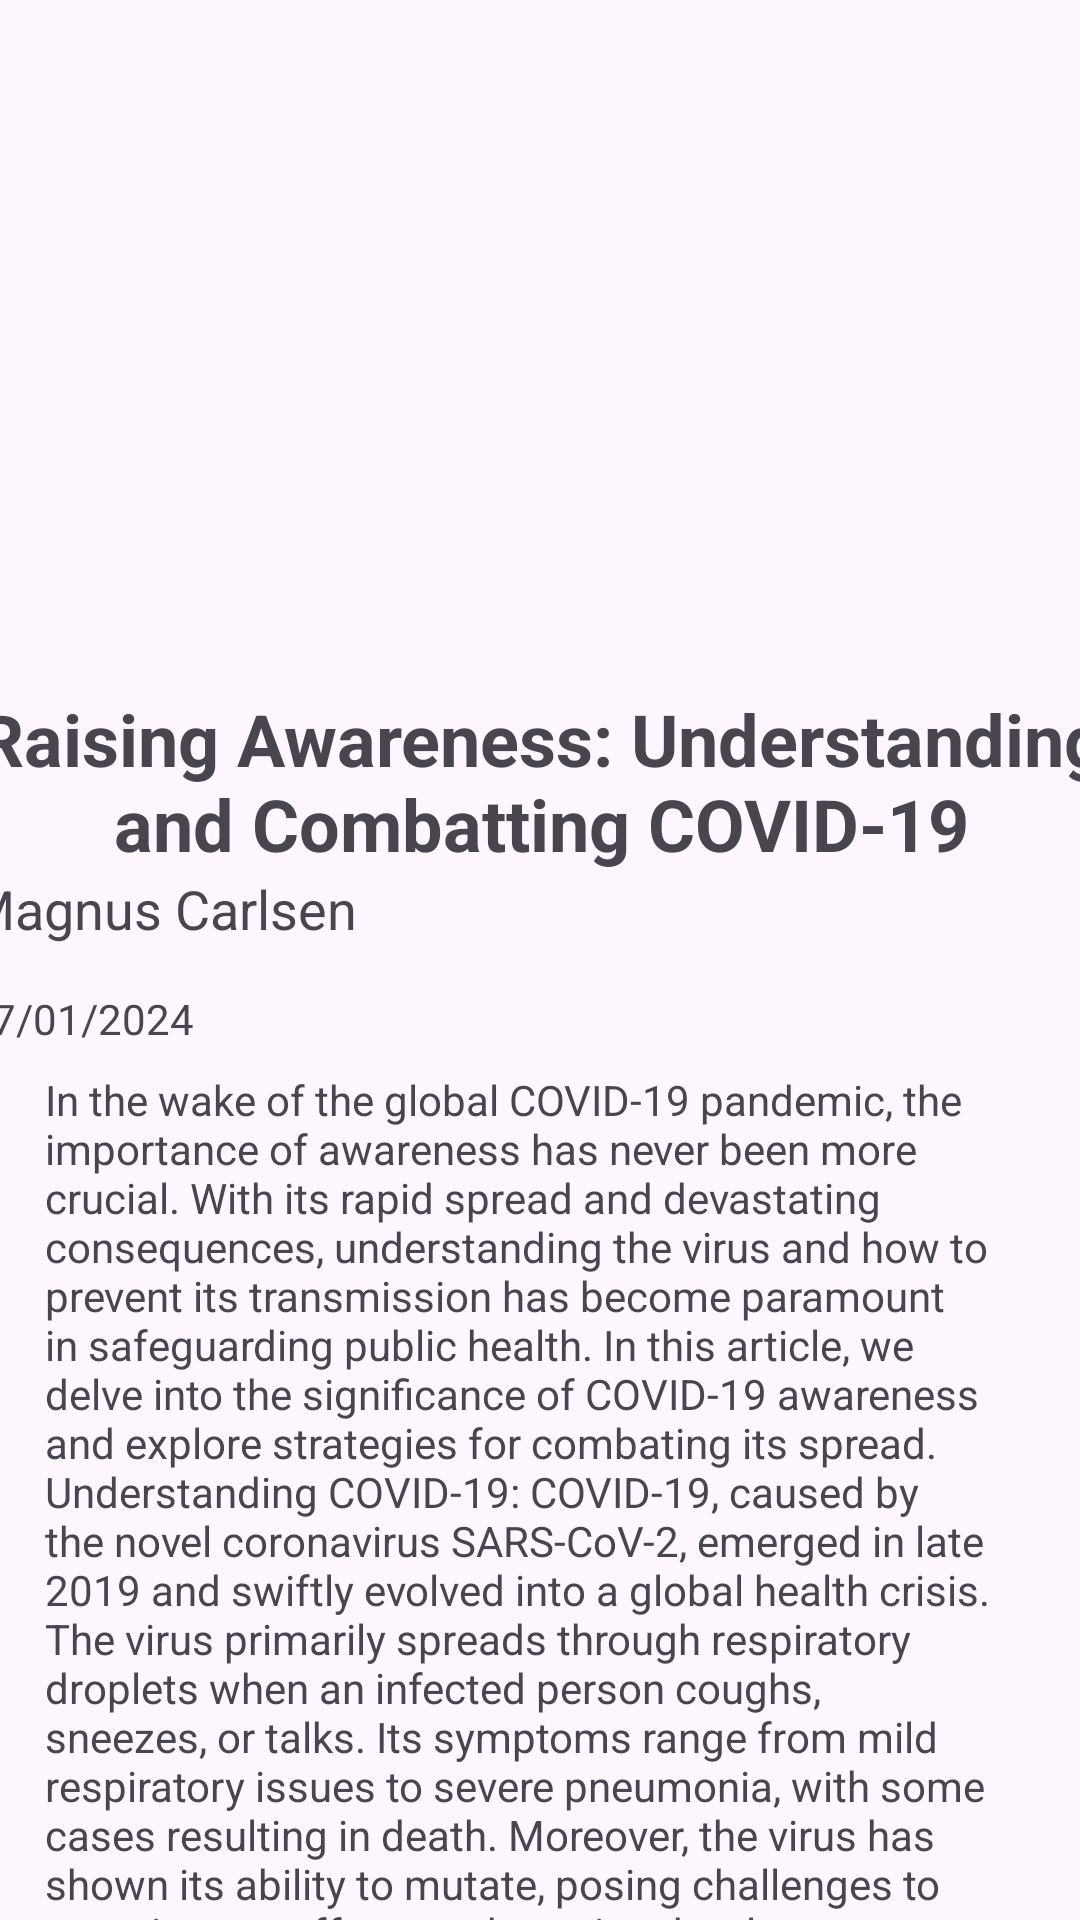

The Android layout XML behind this screen, and the referenced resources:
<!-- AndroidManifest.xml: application theme Theme.HealthOk -->
<!-- res/layout/fragment_article_detail.xml -->
<?xml version="1.0" encoding="utf-8"?>
<androidx.constraintlayout.widget.ConstraintLayout xmlns:android="http://schemas.android.com/apk/res/android"
    xmlns:app="http://schemas.android.com/apk/res-auto"
    xmlns:tools="http://schemas.android.com/tools"
    android:layout_width="match_parent"
    android:layout_height="match_parent"
    tools:context=".ui.main.user.home.ArticleDetailFragment">

    <ImageView
        android:id="@+id/image_view"
        android:layout_width="match_parent"
        android:layout_height="200dp"
        android:layout_marginTop="15dp"
        android:scaleType="centerCrop"
        android:src="@drawable/covid"
        app:layout_constraintEnd_toEndOf="parent"
        app:layout_constraintHorizontal_bias="0.5"
        app:layout_constraintStart_toStartOf="parent"
        app:layout_constraintTop_toTopOf="parent" />


    <LinearLayout
        android:id="@+id/linearLayout3"
        android:layout_width="382dp"
        android:layout_height="0dp"
        android:layout_marginTop="15dp"
        android:orientation="vertical"
        app:layout_constraintEnd_toEndOf="parent"
        app:layout_constraintHorizontal_bias="0.5"
        app:layout_constraintStart_toStartOf="parent"
        app:layout_constraintTop_toBottomOf="@+id/image_view">

        <TextView
            android:id="@+id/name"
            android:layout_width="match_parent"
            android:layout_height="wrap_content"
            android:textAlignment="center"
            android:text="Raising Awareness: Understanding and Combatting COVID-19"
            android:textSize="24sp"
            android:textStyle="bold" />

        <TextView
            android:id="@+id/specialist"
            android:layout_width="match_parent"
            android:layout_height="wrap_content"
            android:singleLine="true"
            android:text="Magnus Carlsen"
            android:textSize="18sp" />

        <LinearLayout
            android:layout_width="match_parent"
            android:layout_height="wrap_content"
            android:orientation="horizontal">

            <TextView
                android:id="@+id/location"
                android:layout_width="wrap_content"
                android:layout_height="wrap_content"
                android:layout_marginTop="15dp"
                android:layout_marginEnd="15dp"
                android:text="17/01/2024" />

        </LinearLayout>


    </LinearLayout>


    <TextView
        android:id="@+id/about"
        android:layout_width="match_parent"
        android:layout_height="wrap_content"
        android:layout_marginStart="15dp"
        android:layout_marginTop="8dp"
        android:layout_marginEnd="15dp"
        android:text="@string/content"
        app:layout_constraintEnd_toEndOf="parent"
        app:layout_constraintHorizontal_bias="0.5"
        app:layout_constraintStart_toStartOf="parent"
        app:layout_constraintTop_toBottomOf="@+id/linearLayout3" />



</androidx.constraintlayout.widget.ConstraintLayout>
<!-- resources referenced by this layout -->
<resources>
  <string name="content">In the wake of the global COVID-19 pandemic, the importance of awareness has never been more crucial. With its rapid spread and devastating consequences, understanding the virus and how to prevent its transmission has become paramount in safeguarding public health. In this article, we delve into the significance of COVID-19 awareness and explore strategies for combating its spread. Understanding COVID-19: COVID-19, caused by the novel coronavirus SARS-CoV-2, emerged in late 2019 and swiftly evolved into a global health crisis. The virus primarily spreads through respiratory droplets when an infected person coughs, sneezes, or talks. Its symptoms range from mild respiratory issues to severe pneumonia, with some cases resulting in death. Moreover, the virus has shown its ability to mutate, posing challenges to containment efforts and vaccine development. The Role of Awareness: Awareness serves as a powerful tool in controlling the spread of COVID-19. By educating individuals about the virus, its modes of transmission, and preventive measures, communities can empower themselves to make informed decisions to protect their health and the health of others. Awareness campaigns disseminate crucial information regarding hygiene practices, mask-wearing, physical distancing, and vaccination, fostering a collective effort to curb the spread of the virus. Challenges and Misconceptions: Despite concerted efforts to raise awareness, challenges persist in combating COVID-19. Misinformation and misconceptions regarding the virus abound, leading to complacency and resistance to public health measures. Additionally, disparities in access to information and healthcare exacerbate the impact of the pandemic on vulnerable populations. Overcoming these obstacles requires targeted communication strategies, community engagement, and collaboration between governments, healthcare providers, and grassroots organizations. Empowering Communities: Empowering communities to take proactive measures against COVID-19 is essential for effective containment. Local initiatives, such as community outreach programs and grassroots campaigns, play a crucial role in disseminating accurate information and addressing the specific needs of diverse populations. By fostering a sense of collective responsibility and solidarity, communities can mobilize resources and support systems to mitigate the impact of the pandemic. Looking Ahead: As the world continues to grapple with the COVID-19 pandemic, maintaining awareness remains paramount. Vaccination efforts offer hope for controlling the spread of the virus and reducing its severity. However, achieving widespread immunization requires continued education, outreach, and equitable distribution of vaccines. Moreover, ongoing surveillance and adaptation to emerging variants are essential to stay ahead of the virus and prevent future outbreaks. Conclusion: In conclusion, raising awareness of COVID-19 is critical in mitigating its impact and safeguarding public health. By fostering understanding, dispelling misinformation, and empowering communities, we can collectively combat the spread of the virus and navigate the challenges posed by the pandemic. With concerted efforts and solidarity, we can emerge stronger and more resilient in the face of this global health crisis.</string>
  <style name="Theme.HealthOk" parent="Base.Theme.HealthOk" />
  <style name="Base.Theme.HealthOk" parent="Theme.Material3.DayNight.NoActionBar">
          
          
          <item name="colorPrimary">@color/primary</item>
          <item name="android:colorPrimaryDark">@color/primaryDark</item>
          <item name="colorOnPrimary">@color/white</item>
          <item name="android:statusBarColor">@color/primary</item>
      </style>
  <color name="primary">#199A8E</color>
  <color name="primaryDark">#07453F</color>
  <color name="white">#FFFFFFFF</color>
</resources>
